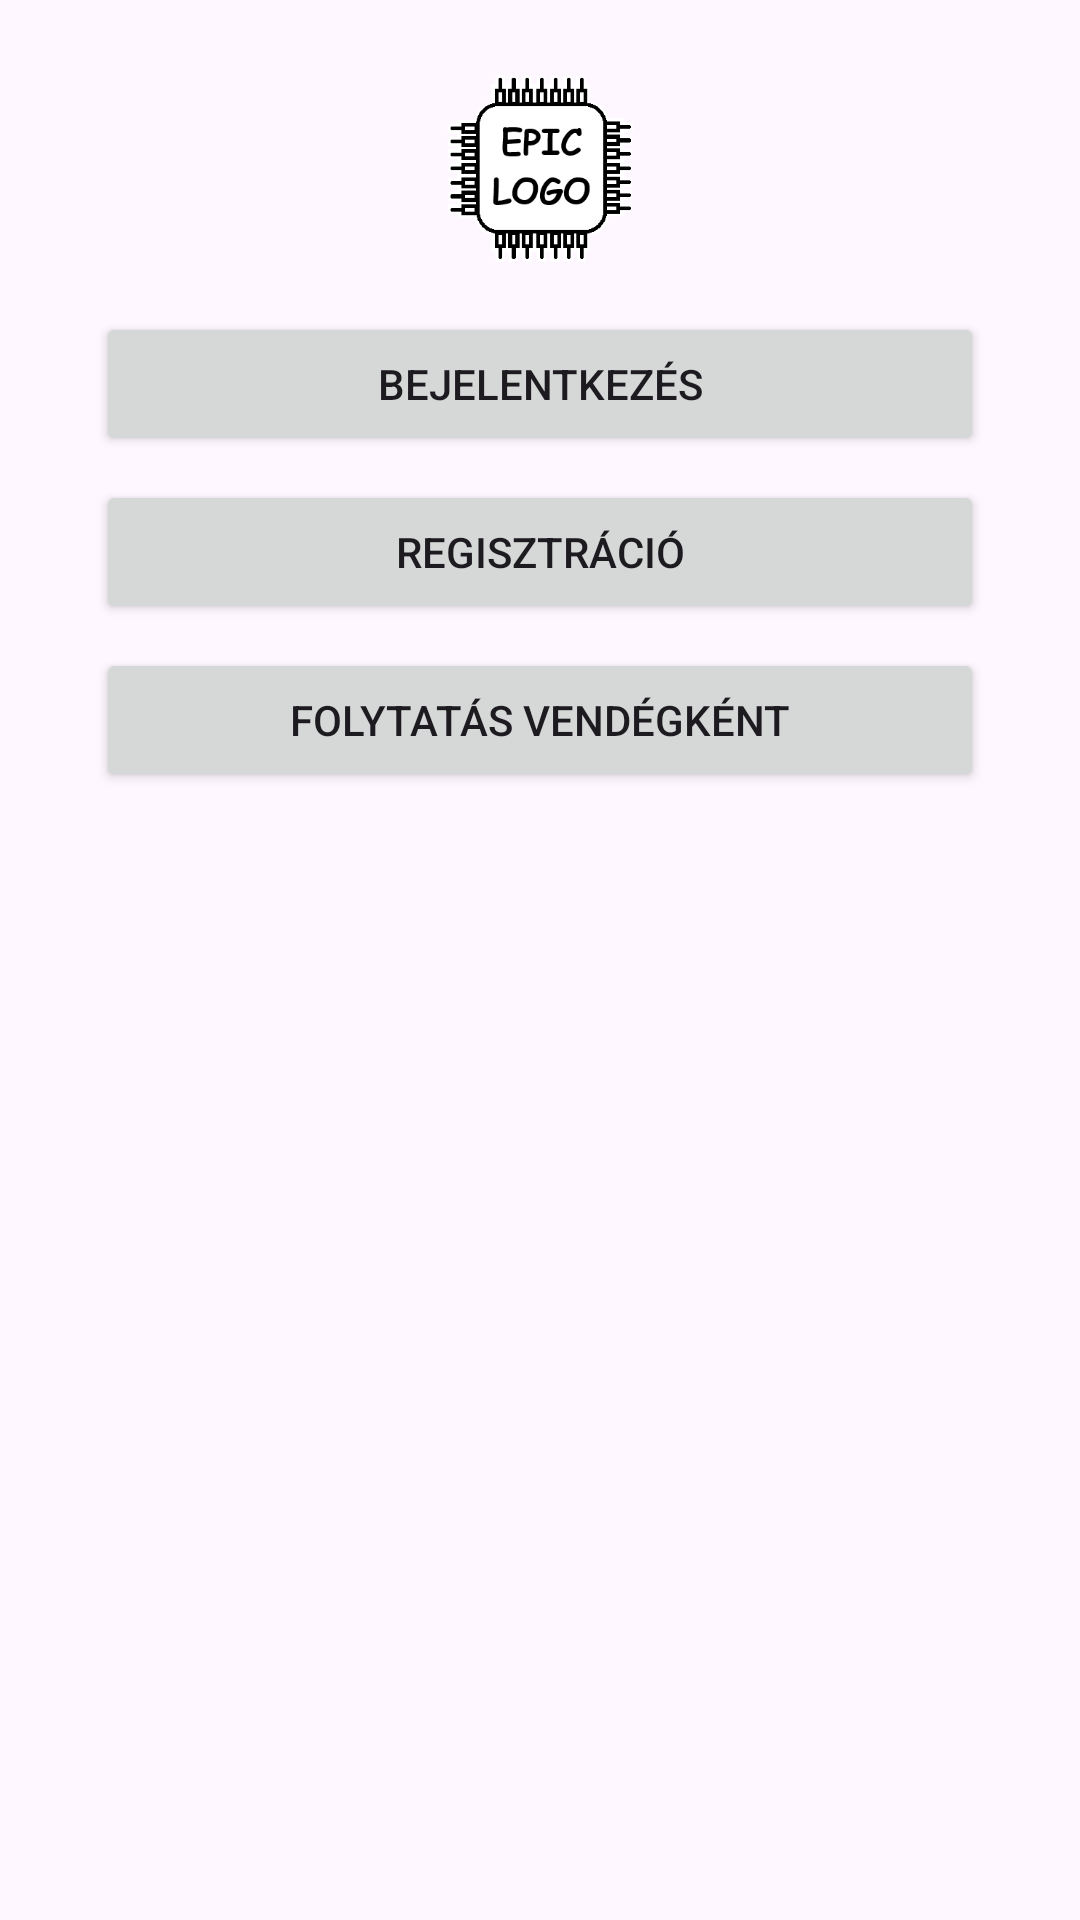

Write the Android layout XML for this screen, with the resource values it uses.
<!-- AndroidManifest.xml: application theme Theme.PartPiker -->
<!-- res/layout/activity_main.xml -->
<?xml version="1.0" encoding="utf-8"?>
<LinearLayout
    xmlns:android="http://schemas.android.com/apk/res/android"
    xmlns:app="http://schemas.android.com/apk/res-auto"
    xmlns:tools="http://schemas.android.com/tools"
    android:id="@+id/main"
    android:layout_width="match_parent"
    android:layout_height="match_parent"
    android:orientation="vertical"
    tools:context=".MainActivity">

    <ImageView
        android:id="@+id/logo"
        android:layout_width="match_parent"
        android:layout_height="64dp"
        android:layout_marginStart="32dp"
        android:layout_marginEnd="32dp"
        android:layout_marginTop="24dp"
        android:layout_marginBottom="8dp"
        android:contentDescription="@string/logo"
        app:srcCompat="@drawable/logo"
        />

    <Button
        android:id="@+id/button"
        android:layout_width="match_parent"
        android:layout_height="wrap_content"
        android:layout_marginStart="32dp"
        android:layout_marginEnd="32dp"
        android:layout_marginTop="8dp"
        android:layout_marginBottom="8dp"
        android:onClick="switchToLogin"
        android:text="@string/login"
        />

    <Button
        android:id="@+id/button2"
        android:layout_width="match_parent"
        android:layout_height="wrap_content"
        android:layout_marginStart="32dp"
        android:layout_marginEnd="32dp"
        android:layout_marginBottom="8dp"
        android:layout_marginTop="0dp"
        android:onClick="switchToRegister"
        android:text="@string/register"
        />
    <Button
        android:id="@+id/button3"
        android:layout_width="match_parent"
        android:layout_height="wrap_content"
        android:layout_marginStart="32dp"
        android:layout_marginEnd="32dp"
        android:layout_marginBottom="8dp"
        android:layout_marginTop="0dp"
        android:onClick="guestUser"
        android:text="@string/guestContinue"
        />
</LinearLayout>
<!-- resources referenced by this layout -->
<resources>
  <!-- drawable logo: png bitmap (drawable, 7821 bytes) -->
  <string name="guestContinue">Folytatás vendégként</string>
  <string name="login">Bejelentkezés</string>
  <string name="logo">Logo</string>
  <string name="register">Regisztráció</string>
  <style name="Theme.PartPiker" parent="Base.Theme.PartPiker" />
  <style name="Base.Theme.PartPiker" parent="Theme.Material3.DayNight.NoActionBar">
          
          
      </style>
</resources>
